pico-8 play session: no input (idle)

[t = 1 s] idle ~1s (no d-pad/buttons)
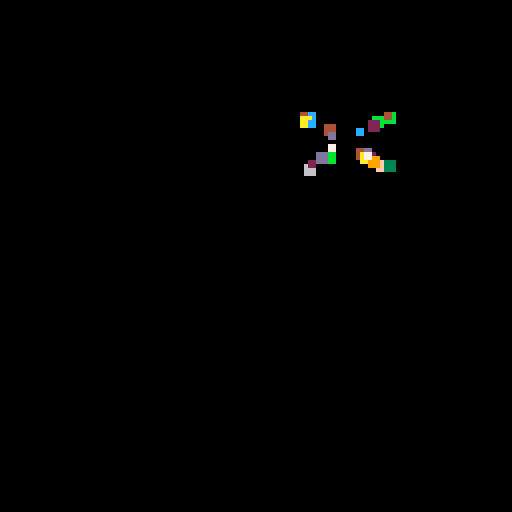
[t = 2 s] idle ~2s (no d-pad/buttons)
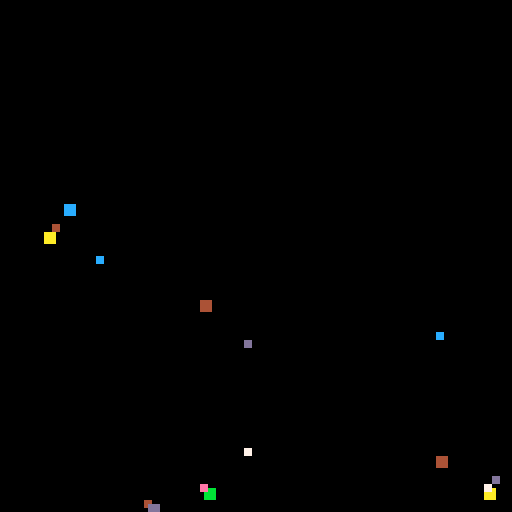
[t = 4 s] idle ~4s (no d-pad/buttons)
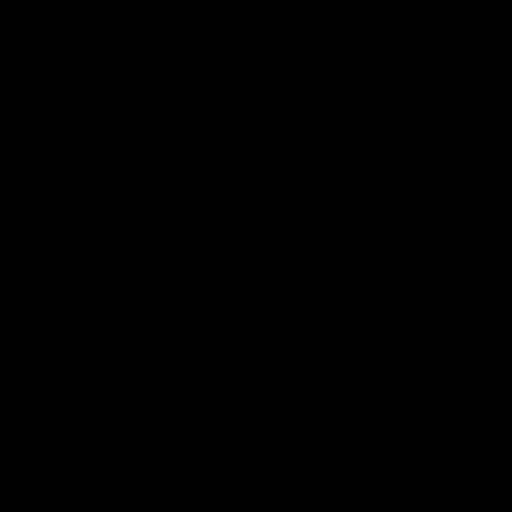
[t = 6 s] idle ~6s (no d-pad/buttons)
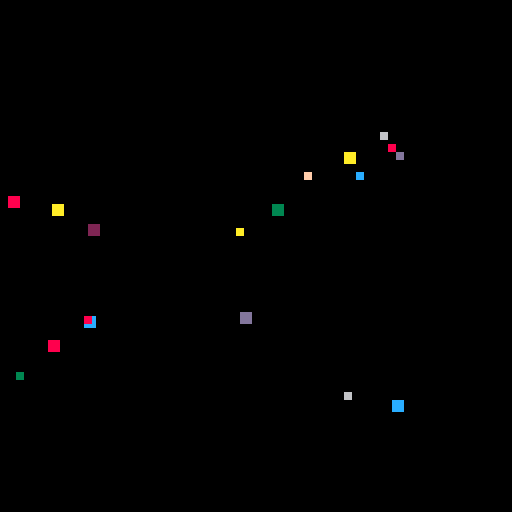
[t = 8 s] idle ~8s (no d-pad/buttons)
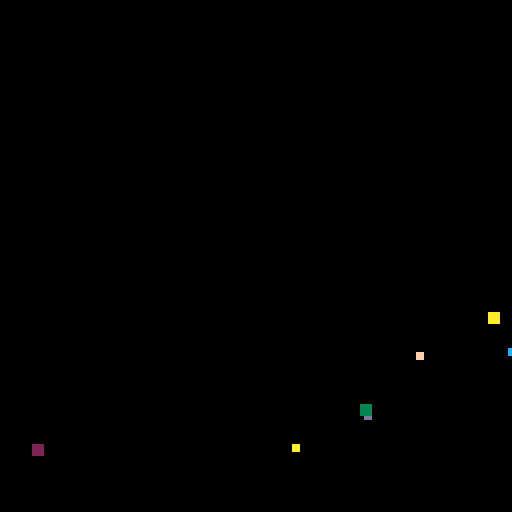

pico-8 cartridge
version 16
__lua__
-- fireworks
-- by jonic
-- v1.1.0

--[[
  this is a port of a html canvas
  experiment i made, which you
  can see here:

  https://fireworks.100yen.co.uk

  full code is on github here:

  https://github.com/jonic/pico-8-fireworks
]]

-->8
-- global vars

flash     = false
particles = {}
timeout   = 0

-->8
-- helpers

function rndangle()
  diff = rnd(.025)
  r    = rnd(1)

  if     r < .25 then a = .075 + diff
  elseif r < .5  then a = .425 - diff
  elseif r < .75 then a = .575 + diff
  else                a = .925 - diff
  end

  return a
end

function rndcol()
  local colors = { 2, 3, 4, 6, 7, 8, 9, 10, 11, 12, 13, 14, 15 }
  local index  = rndint(1, #colors)
  return colors[index]
end

function rndint(min, max)
  return flr(rnd(max)) + min
end

function tlen(t)
  local count = 0
  for i in all(t) do count += 1 end
  return count
end

-->8
-- particle

function particle(x, y)
  return {
    angle    = rndangle(),
    color    = rndcol(),
    friction = 0.97,
    gravity  = 4,
    x        = x,
    y        = y,
    size     = rndint(1, 2),
    velocity = rndint(2, 5),
    _update = function(p, index)
      p.x        += cos(p.angle) * p.velocity
      p.y        += sin(p.angle) * p.velocity + p.gravity
      p.velocity *= p.friction
    end,
    _draw = function(p)
      rectfill(p.x, p.y, p.x + p.size, p.y + p.size, p.color)
    end,
  }
end

-- firework

function create_firework()
  printh(time() .. ': FIREWORK')
  local i = 0
  local n = rndint(10, 20)
  local x = rndint(32, 64)
  local y = rndint(8,  32)

  flash     = true
  particles = {}

  while i < n do
    p = particle(x, y)
    add(particles, p)
    i += 1
  end

  sfx(0)
end

-- game loop

function _update()
  for i, p in pairs(particles) do
    p:_update(i)
  end

  if (timeout <= 0) then
    create_firework()
    timeout = rndint(30, 60)
  end

  timeout -= 1
end

function _draw()
  local bg_color = flash and 7 or 0
  rectfill(0, 0, 128, 128, bg_color)
  flash = false

  for p in all(particles) do
    p:_draw()
  end
end
